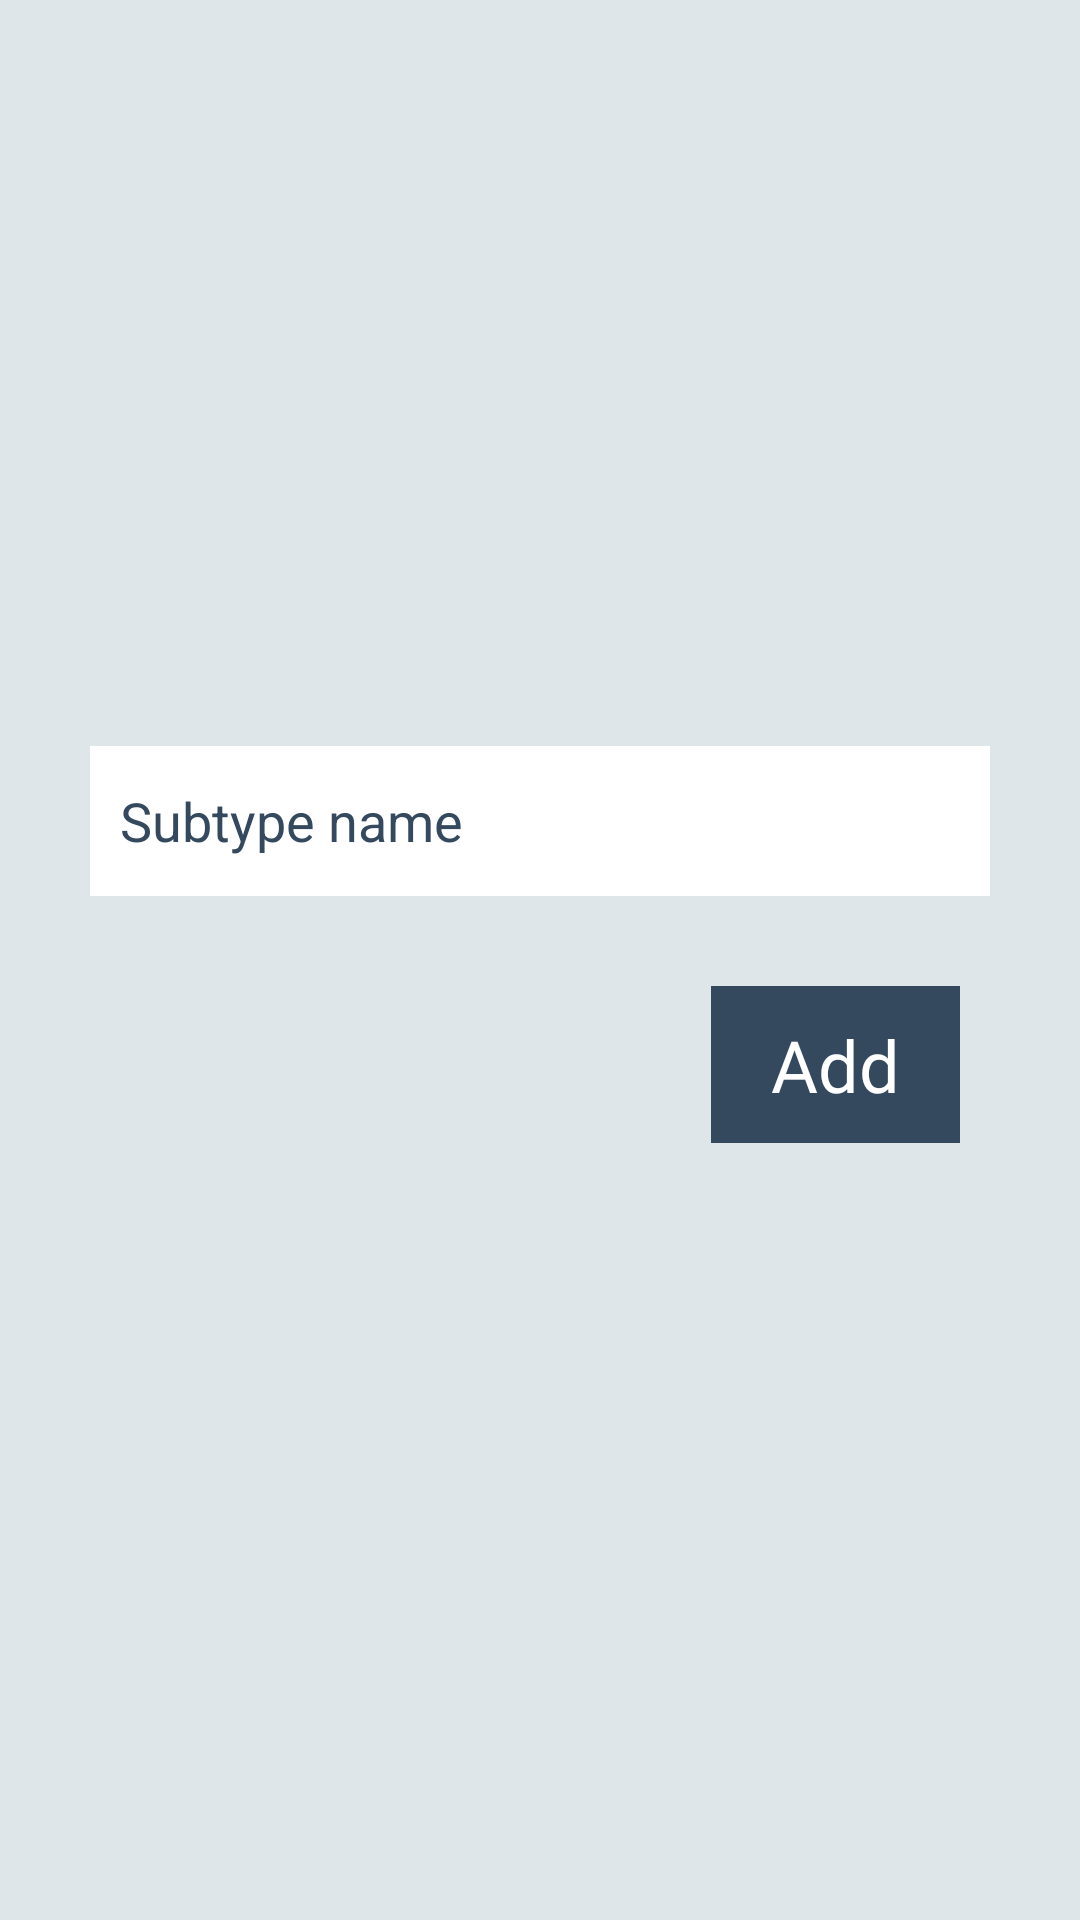

Produce the Android XML layout that renders to this screen, including the resource entries it uses.
<!-- AndroidManifest.xml: application theme Theme.MaterialComponents.NoActionBar -->
<!-- res/layout/fragment_add_news_sub_type.xml -->
<LinearLayout android:layout_width="match_parent"
    android:layout_height="match_parent"
    xmlns:tools="http://schemas.android.com/tools"
    xmlns:app="http://schemas.android.com/apk/res-auto"
    tools:context=".ui.news_fragments.AddNewsTypeFragment"
    android:gravity="center"
    android:id="@+id/view"
    android:orientation="vertical"
    android:background="@color/white_1"
    xmlns:android="http://schemas.android.com/apk/res/android">
    <LinearLayout
        android:layout_width="match_parent"
        android:orientation="vertical"
        android:layout_margin="20dp"
        android:elevation="10dp"
        android:background="@drawable/shape1"
        android:layout_height="wrap_content">
        <ScrollView
            android:layout_width="match_parent"
            android:layout_height="match_parent">
            <LinearLayout
                android:layout_width="match_parent"
                android:orientation="vertical"
                android:layout_gravity="center"
                android:gravity="center"
                android:background="@color/white_1"
                android:layout_height="match_parent">

                <LinearLayout
                    android:layout_width="match_parent"
                    android:layout_height="wrap_content"
                    app:boxStrokeColor="@color/black"
                    android:transitionName="tran2"
                    android:layout_margin="10dp"
                    android:elevation="5dp"
                    android:background="@drawable/shape1">

                    <EditText
                        android:id="@+id/news_type_edit_text"
                        android:layout_width="match_parent"
                        android:hint="Subtype name"
                        android:background="@color/white"
                        android:padding="10dp"
                        android:textColor="@color/black_1"
                        android:textColorHint="@color/black_1"
                        android:layout_height="50dp"/>
                </LinearLayout>
                


                <TextView
                    android:id="@+id/next_button"
                    android:layout_width="wrap_content"
                    android:layout_height="wrap_content"
                    android:layout_gravity="end"
                    android:layout_margin="20dp"
                    android:background="@color/black_1"
                    android:fontFamily="@font/oxygen_light"
                    android:paddingLeft="20dp"
                    android:paddingTop="10dp"
                    android:paddingRight="20dp"
                    android:paddingBottom="10dp"
                    android:text="Add"
                    android:textColor="#fff"
                    android:textSize="24sp"
                    android:transitionName="tran4" />
            </LinearLayout>
        </ScrollView>
    </LinearLayout>
</LinearLayout>
<!-- resources referenced by this layout -->
<resources>
  <color name="anik2">#34495E</color>
  <color name="black">#000000</color>
  <color name="black_1">#34495E</color>
  <color name="white">#FFFFFF</color>
  <color name="white_1">#DFE6E9</color>
</resources>
